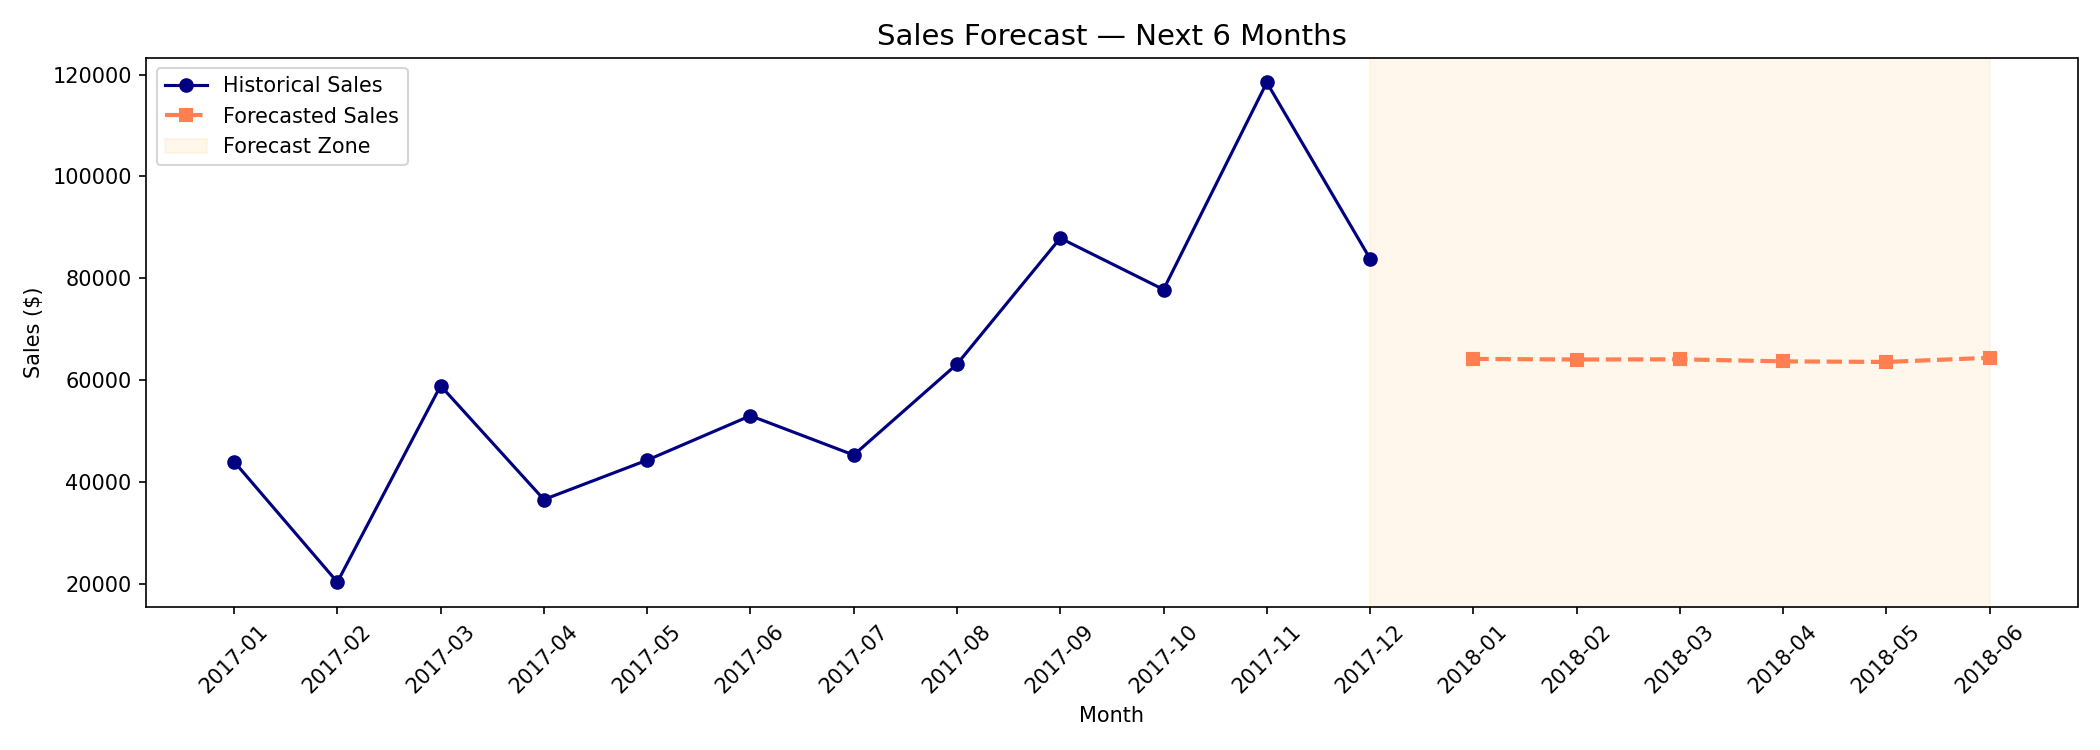

The file beside this chart, header and first rows:
Month, Year, Month_Num, Forecasted_Sales_$
2018-01, 2018, 1, 64142
2018-02, 2018, 2, 64028
2018-03, 2018, 3, 64064
2018-04, 2018, 4, 63665
2018-05, 2018, 5, 63547
2018-06, 2018, 6, 64375
